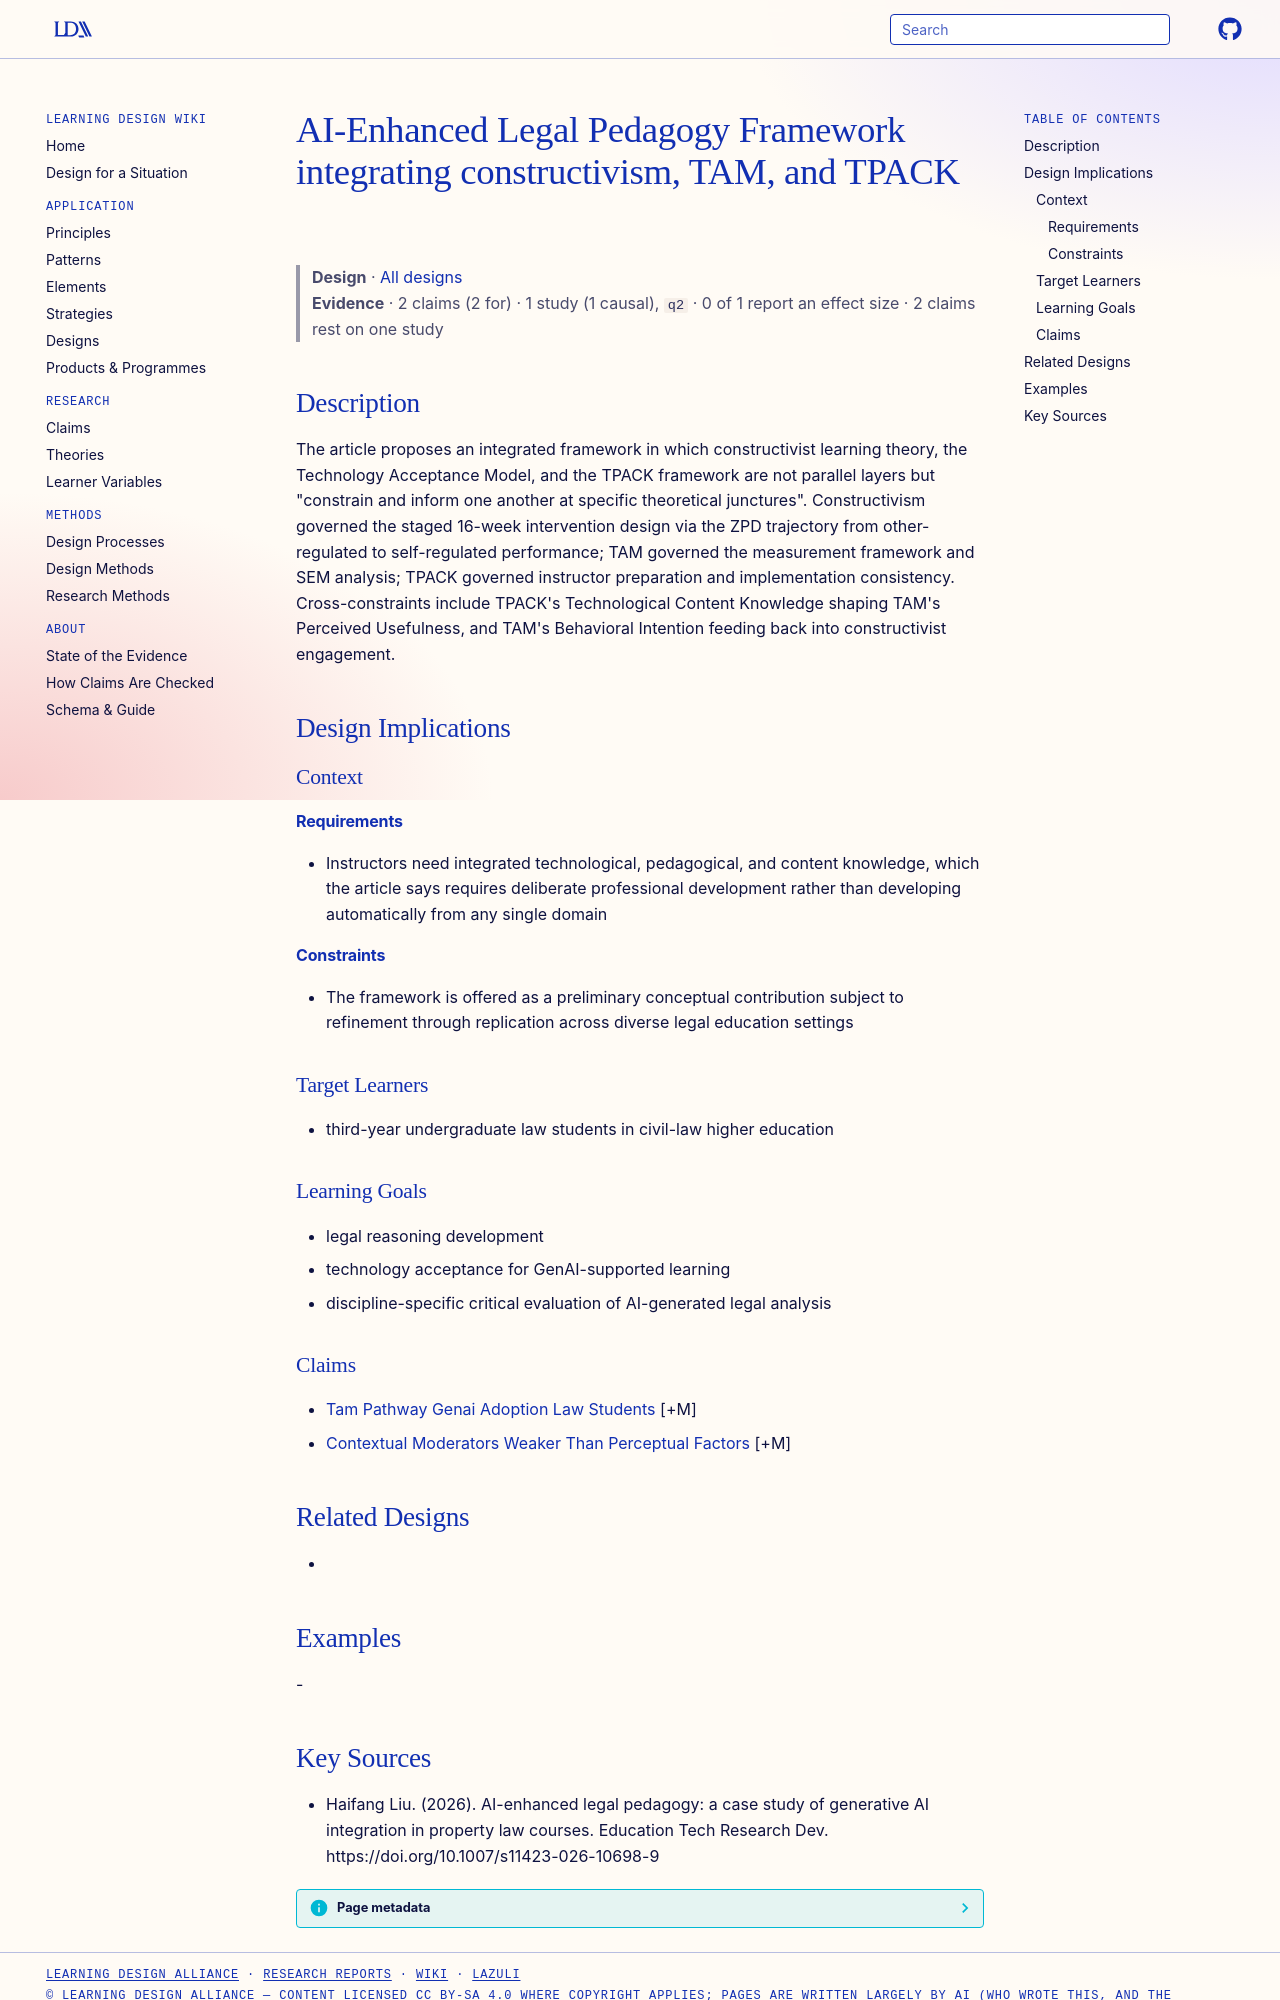

repository: Learning-Design-Alliance/learning-wiki · page: designs/ai-enhanced-legal-pedagogy-framework/index.html · generator: mkdocs

---
type: design
id: ai-enhanced-legal-pedagogy-framework
title: AI-Enhanced Legal Pedagogy Framework integrating constructivism, TAM, and TPACK
description: "The article proposes an integrated framework in which constructivist learning theory, the Technology Acceptance Model, and the TPACK framework are not parallel layers but \"constrain and inform one another at specific..."
status: review
generated:
  by: "process:settle-candidates"
  at: 2026-10-29
sources:
  - id: haifang-liu-2026
    resource: "https://doi.org/10.1007/s11423-026-10698-9"
    title: "Haifang Liu. (2026). AI-enhanced legal pedagogy: a case study of generative AI integration in property law courses. Education Tech Research Dev. https://doi.org/10.1007/s11423-026-10698-9"
    author: Haifang Liu
---

# AI-Enhanced Legal Pedagogy Framework integrating constructivism, TAM, and TPACK

> **Design** · [All designs](index.md)
> **Evidence** · 2 claims (2 for) · 1 study (1 causal), `q2` · 0 of 1 report an effect size · 2 claims rest on one study

## Description
The article proposes an integrated framework in which constructivist learning theory, the Technology Acceptance Model, and the TPACK framework are not parallel layers but "constrain and inform one another at specific theoretical junctures". Constructivism governed the staged 16-week intervention design via the ZPD trajectory from other-regulated to self-regulated performance; TAM governed the measurement framework and SEM analysis; TPACK governed instructor preparation and implementation consistency. Cross-constraints include TPACK's Technological Content Knowledge shaping TAM's Perceived Usefulness, and TAM's Behavioral Intention feeding back into constructivist engagement.

## Design Implications

### Context
#### Requirements
- Instructors need integrated technological, pedagogical, and content knowledge, which the article says requires deliberate professional development rather than developing automatically from any single domain
#### Constraints
- The framework is offered as a preliminary conceptual contribution subject to refinement through replication across diverse legal education settings

### Target Learners
- third-year undergraduate law students in civil-law higher education

### Learning Goals
- legal reasoning development
- technology acceptance for GenAI-supported learning
- discipline-specific critical evaluation of AI-generated legal analysis

### Claims
- [Tam Pathway Genai Adoption Law Students](../claims/tam-pathway-genai-adoption-law-students.md) [+M]
- [Contextual Moderators Weaker Than Perceptual Factors](../claims/contextual-moderators-weaker-than-perceptual-factors.md) [+M]

## Related Designs
- 

## Examples
-
